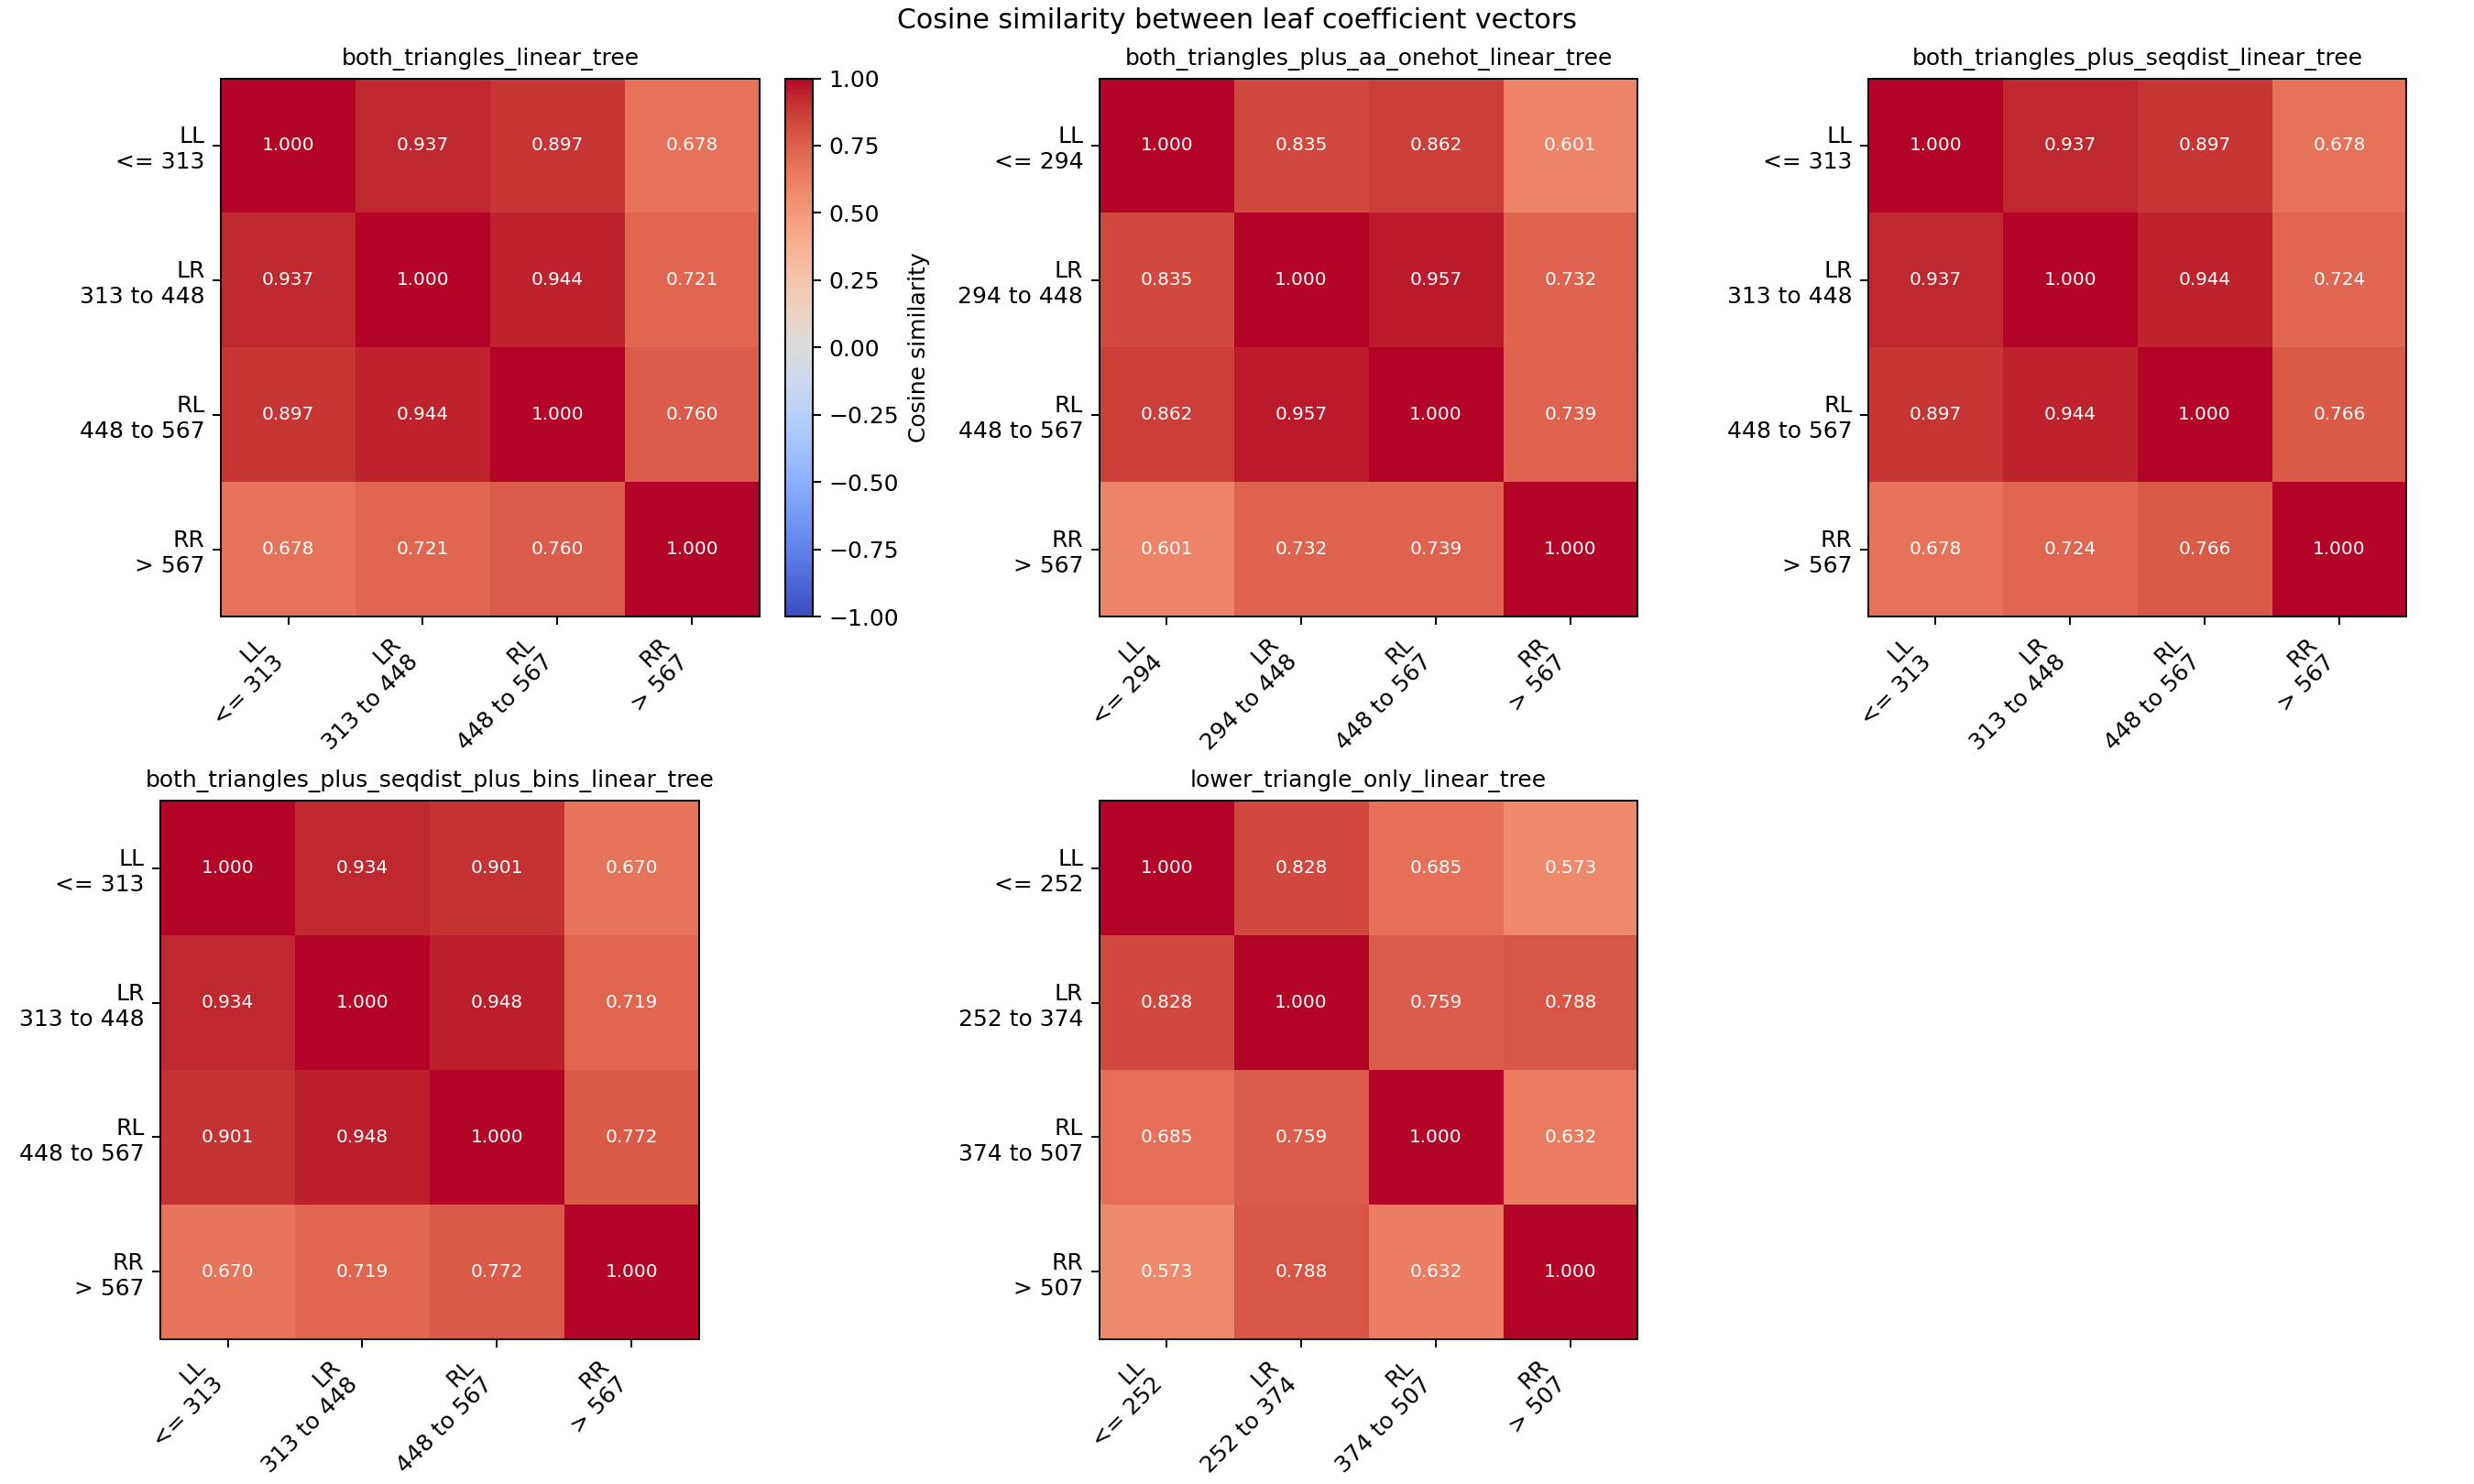

The file beside this chart, header and first rows:
variant, leaf_i, leaf_j, cosine_similarity
both_triangles_linear_tree, LL, LL, 1.0
both_triangles_linear_tree, LL, LR, 0.937
both_triangles_linear_tree, LL, RL, 0.8972
both_triangles_linear_tree, LL, RR, 0.6775
both_triangles_linear_tree, LR, LL, 0.937
both_triangles_linear_tree, LR, LR, 1.0
both_triangles_linear_tree, LR, RL, 0.9441
both_triangles_linear_tree, LR, RR, 0.7209
both_triangles_linear_tree, RL, LL, 0.8972
both_triangles_linear_tree, RL, LR, 0.9441
both_triangles_linear_tree, RL, RL, 1
both_triangles_linear_tree, RL, RR, 0.7601
both_triangles_linear_tree, RR, LL, 0.6775
both_triangles_linear_tree, RR, LR, 0.7209
both_triangles_linear_tree, RR, RL, 0.7601
both_triangles_linear_tree, RR, RR, 1
both_triangles_plus_aa_onehot_linear_tre…, LL, LL, 1
both_triangles_plus_aa_onehot_linear_tre…, LL, LR, 0.8346
both_triangles_plus_aa_onehot_linear_tre…, LL, RL, 0.8621
both_triangles_plus_aa_onehot_linear_tre…, LL, RR, 0.6014
both_triangles_plus_aa_onehot_linear_tre…, LR, LL, 0.8346
both_triangles_plus_aa_onehot_linear_tre…, LR, LR, 1
both_triangles_plus_aa_onehot_linear_tre…, LR, RL, 0.957
both_triangles_plus_aa_onehot_linear_tre…, LR, RR, 0.7317
both_triangles_plus_aa_onehot_linear_tre…, RL, LL, 0.8621
both_triangles_plus_aa_onehot_linear_tre…, RL, LR, 0.957
both_triangles_plus_aa_onehot_linear_tre…, RL, RL, 1
both_triangles_plus_aa_onehot_linear_tre…, RL, RR, 0.7387
both_triangles_plus_aa_onehot_linear_tre…, RR, LL, 0.6014
both_triangles_plus_aa_onehot_linear_tre…, RR, LR, 0.7317
both_triangles_plus_aa_onehot_linear_tre…, RR, RL, 0.7387
both_triangles_plus_aa_onehot_linear_tre…, RR, RR, 1
both_triangles_plus_seqdist_linear_tree, LL, LL, 1
both_triangles_plus_seqdist_linear_tree, LL, LR, 0.9373
both_triangles_plus_seqdist_linear_tree, LL, RL, 0.8973
both_triangles_plus_seqdist_linear_tree, LL, RR, 0.6784
both_triangles_plus_seqdist_linear_tree, LR, LL, 0.9373
both_triangles_plus_seqdist_linear_tree, LR, LR, 1
both_triangles_plus_seqdist_linear_tree, LR, RL, 0.9445
both_triangles_plus_seqdist_linear_tree, LR, RR, 0.7239
both_triangles_plus_seqdist_linear_tree, RL, LL, 0.8973
both_triangles_plus_seqdist_linear_tree, RL, LR, 0.9445
both_triangles_plus_seqdist_linear_tree, RL, RL, 1
both_triangles_plus_seqdist_linear_tree, RL, RR, 0.766
both_triangles_plus_seqdist_linear_tree, RR, LL, 0.6784
both_triangles_plus_seqdist_linear_tree, RR, LR, 0.7239
both_triangles_plus_seqdist_linear_tree, RR, RL, 0.766
both_triangles_plus_seqdist_linear_tree, RR, RR, 1
both_triangles_plus_seqdist_plus_bins_li…, LL, LL, 1
both_triangles_plus_seqdist_plus_bins_li…, LL, LR, 0.9336
both_triangles_plus_seqdist_plus_bins_li…, LL, RL, 0.9012
both_triangles_plus_seqdist_plus_bins_li…, LL, RR, 0.6698
both_triangles_plus_seqdist_plus_bins_li…, LR, LL, 0.9336
both_triangles_plus_seqdist_plus_bins_li…, LR, LR, 1
both_triangles_plus_seqdist_plus_bins_li…, LR, RL, 0.948
both_triangles_plus_seqdist_plus_bins_li…, LR, RR, 0.7193
both_triangles_plus_seqdist_plus_bins_li…, RL, LL, 0.9012
both_triangles_plus_seqdist_plus_bins_li…, RL, LR, 0.948
both_triangles_plus_seqdist_plus_bins_li…, RL, RL, 1
both_triangles_plus_seqdist_plus_bins_li…, RL, RR, 0.7719
... 20 more rows
